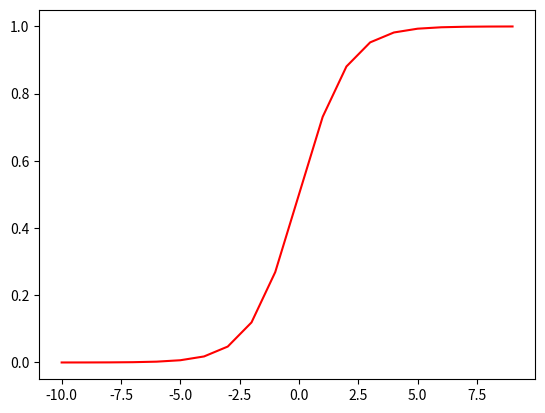

Source code (Python):

import math
import matplotlib.pyplot as plt

def sigmoid(z):
    return 1. / (1. + math.e**-z)

# H(x) = Wx
# z = Wx
print(math.e)
print(sigmoid(-100))    # 0에 수렴
print(sigmoid(-10))
print(sigmoid(0))       # 0.5
print(sigmoid(10))
print(sigmoid(100))     # 1에 수렴

xx, yy = [], []
for i in range(-10, 10):
    n = sigmoid(i)

    xx.append(i)
    yy.append(n)

plt.plot(xx, yy, 'r')
plt.show()

